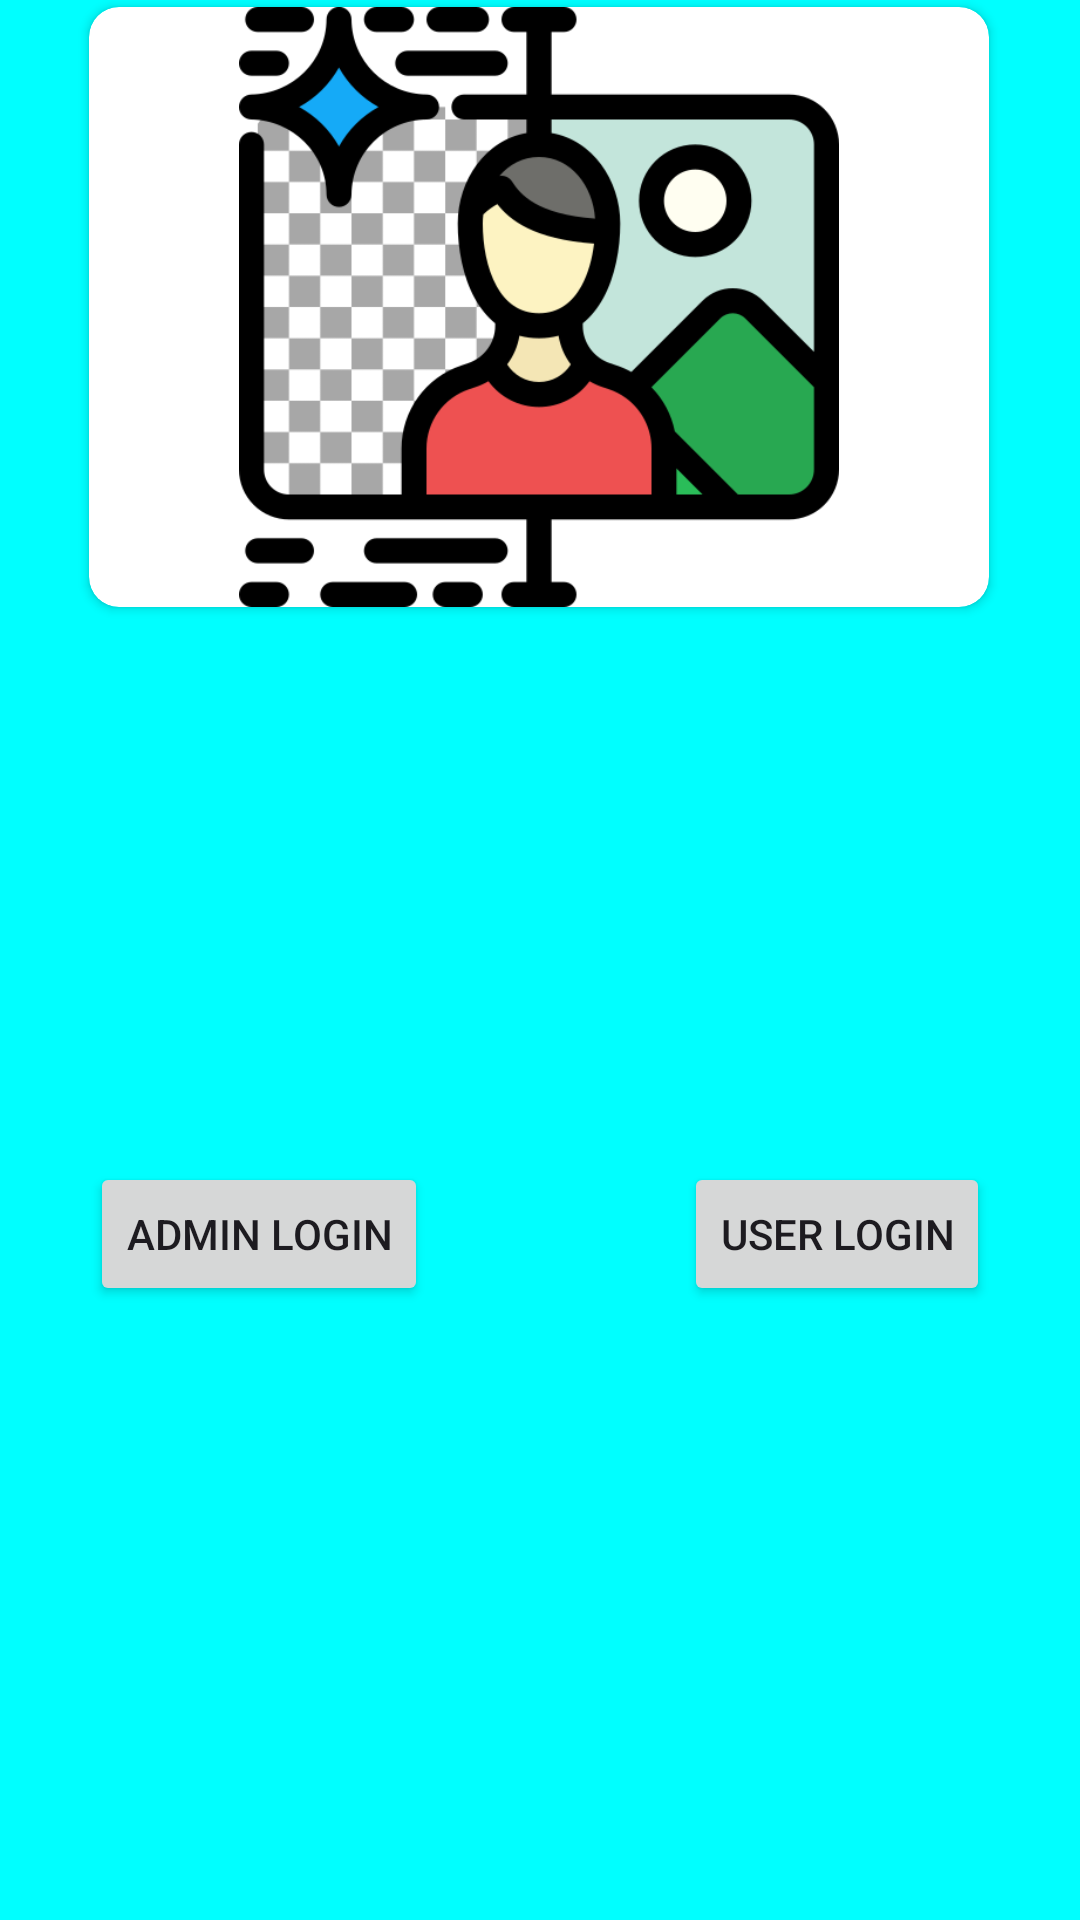

Write the Android layout XML for this screen, with the resource values it uses.
<!-- AndroidManifest.xml: application theme Theme.BackdropApp -->
<!-- res/layout/activity_main.xml -->
<?xml version="1.0" encoding="utf-8"?>
<androidx.constraintlayout.widget.ConstraintLayout xmlns:android="http://schemas.android.com/apk/res/android"
    xmlns:app="http://schemas.android.com/apk/res-auto"
    xmlns:tools="http://schemas.android.com/tools"
    android:layout_width="match_parent"
    android:background="#00FFFF"
    android:layout_height="match_parent"
    tools:context=".MainActivity">

    

    

    <androidx.cardview.widget.CardView
        android:id="@+id/cardview"
        android:layout_width="300dp"
        android:layout_height="200dp"

        app:cardCornerRadius="10dp"
        app:layout_constraintBottom_toBottomOf="parent"
        app:layout_constraintEnd_toEndOf="parent"
        app:layout_constraintHorizontal_bias="0.495"
        app:layout_constraintStart_toStartOf="parent"
        app:layout_constraintTop_toTopOf="parent"
        app:layout_constraintVertical_bias="0.005">

        <ImageView
            android:layout_width="300dp"
            android:layout_height="200dp"
            android:src="@drawable/generativeimage" />


    </androidx.cardview.widget.CardView>

    <LinearLayout
        android:id="@+id/btnLayout"
        android:layout_width="match_parent"
        android:layout_height="wrap_content"
        android:orientation="horizontal"
        app:layout_constraintBottom_toTopOf="@+id/scrollView3"
        app:layout_constraintEnd_toEndOf="parent"
        app:layout_constraintStart_toStartOf="parent"
        app:layout_constraintTop_toBottomOf="@+id/cardview">

        <Button
            android:id="@+id/btnadmin"
            android:layout_width="wrap_content"
            android:layout_height="wrap_content"
            android:layout_marginStart="30dp"
            android:text="Admin Login" />
        <Space
            android:layout_width="0dp"
            android:layout_height="match_parent"
            android:layout_weight="1" />

        <Button
            android:id="@+id/btnuser"
            android:layout_width="wrap_content"
            android:layout_height="wrap_content"
            android:layout_marginEnd="30dp"
            android:text="User Login" />

    </LinearLayout>



    
    <ScrollView
        android:id="@+id/scrollView3"
        android:layout_width="match_parent"
        android:layout_height="wrap_content"
        app:layout_constraintBottom_toBottomOf="parent"
        app:layout_constraintEnd_toEndOf="parent"
        app:layout_constraintStart_toStartOf="parent"
        app:layout_constraintTop_toBottomOf="@+id/cardview"
        app:layout_constraintVertical_bias="1.0">

        <FrameLayout
            android:id="@+id/fragmentContainer"
            android:layout_width="match_parent"
            android:layout_height="match_parent"
            android:layout_marginTop="20dp"
            tools:layout_editor_absoluteX="-158dp"
            tools:layout_editor_absoluteY="200dp" />


    </ScrollView>



</androidx.constraintlayout.widget.ConstraintLayout>
<!-- resources referenced by this layout -->
<resources>
  <!-- drawable generativeimage: png bitmap (drawable, 31949 bytes) -->
  <style name="Theme.BackdropApp" parent="Base.Theme.BackdropApp" />
  <style name="Base.Theme.BackdropApp" parent="Theme.Material3.DayNight.NoActionBar">
          
          
      </style>
</resources>
